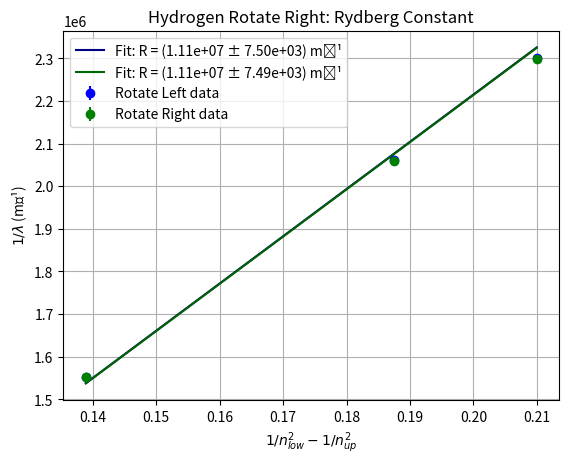

Generate this figure with matplotlib:
import math
import numpy as np
import matplotlib.pyplot as plt
from scipy.optimize import curve_fit

# function for turning arc mins into degrees
def degrees_arcmins(degrees, arcmins):
    tot_degrees = degrees + (arcmins / 60)
    return tot_degrees

# function for Average degree
def find_avg_degree(L, R):
    avg_degree = (L + R) / 2
    return avg_degree

# function for finding wavelength
def find_wavelength(degree):
    a = 1.66 * 10**3
    radians = math.radians(degree)
    wavelength = a * math.sin(radians)
    return wavelength

# function for finding error in wavelength
def find_wavelength_error(degree, angle_error_deg):
    a = 1.66 * 10**3
    radians = math.radians(degree)
    angle_error_rad = math.radians(angle_error_deg)
    wavelength_error = a * math.cos(radians) * angle_error_rad
    return wavelength_error

# combining all the functions
def final_function(L_deg, L_min, R_deg, R_min,
                   L_slit_deg=55, L_slit_min=8, R_slit_deg=55, R_slit_min=10,
                   return_errors=False):

    # converting to total degrees
    L_tot_degrees = degrees_arcmins(L_deg, L_min)
    R_tot_degrees = degrees_arcmins(R_deg, R_min)
    L_slit_tot_degrees = degrees_arcmins(L_slit_deg, L_slit_min)
    R_slit_tot_degrees = degrees_arcmins(R_slit_deg, R_slit_min)

    # Finding the average and taking slit degree into account
    avg_degree = find_avg_degree(L_tot_degrees, R_tot_degrees)
    avg_slit_deg = find_avg_degree(L_slit_tot_degrees, R_slit_tot_degrees)
    final_deg = abs(avg_degree - avg_slit_deg)

    # finding the wavelength 
    wavelength = find_wavelength(final_deg)

    # error propagation
    angle_error_deg = 0.5 / 60  # 0.5 arcmin in degrees
    wavelength_error = find_wavelength_error(final_deg, angle_error_deg)

    # Rounding
    final_deg = round(final_deg, 2)
    wavelength = round(wavelength, 2)
    angle_error_deg = round(angle_error_deg, 5)
    wavelength_error = round(wavelength_error, 2)

    if return_errors:
        return final_deg, wavelength, angle_error_deg, wavelength_error
    else:
        return final_deg, wavelength  

# Setup n_low and n_up values (Balmer series)
n_low = 2
n_up_values = np.array([3, 4, 5])  # Red, Cyan/Green, Blue

# Compute x-axis values (1/n_low^2 - 1/n_up^2)
x_values = 1 / n_low**2 - 1 / n_up_values**2

# Your Rotate Left measured wavelengths (in nm) and errors
wavelengths_left = np.array([643.87, 485.35, 434.77])  # nm
errors_left = np.array([0.62, 0.62, 0.62])  # nm

# Your Rotate Right measured wavelengths (in nm) and errors
wavelengths_right = np.array([644.08, 485.57, 435.02])  # nm
errors_right = np.array([0.62, 0.62, 0.62])  # nm

# Convert wavelengths to 1/m and calculate errors
def wavelength_to_inverse(wavelength_nm, error_nm):
    wavelength_m = wavelength_nm * 1e-9
    inverse_lambda = 1 / wavelength_m
    inverse_lambda_err = error_nm * 1e-9 / wavelength_m**2
    return inverse_lambda, inverse_lambda_err

inv_left, inv_left_err = wavelength_to_inverse(wavelengths_left, errors_left)
inv_right, inv_right_err = wavelength_to_inverse(wavelengths_right, errors_right)

#  Define a linear model for curve fitting
def linear(x, R):
    return R * x

# Fit and plot for Rotate Left
popt_left, pcov_left = curve_fit(linear, x_values, inv_left, sigma=inv_left_err, absolute_sigma=True)
R_left = popt_left[0]
R_left_err = np.sqrt(np.diag(pcov_left))[0]

plt.errorbar(x_values, inv_left, yerr=inv_left_err, fmt='o', label='Rotate Left data', color='blue')
plt.plot(x_values, linear(x_values, *popt_left), '-', label=f'Fit: R = ({R_left:.2e} ± {R_left_err:.2e}) m⁻¹', color='navy')
plt.xlabel(r'$1/n_{low}^2 - 1/n_{up}^2$')
plt.ylabel(r'$1/\lambda$ (m⁻¹)')
plt.title('Hydrogen Rotate Left: Rydberg Constant')
plt.legend()
plt.grid(True)
plt.show()

# Fit and plot for Rotate Right
popt_right, pcov_right = curve_fit(linear, x_values, inv_right, sigma=inv_right_err, absolute_sigma=True)
R_right = popt_right[0]
R_right_err = np.sqrt(np.diag(pcov_right))[0]

plt.errorbar(x_values, inv_right, yerr=inv_right_err, fmt='o', label='Rotate Right data', color='green')
plt.plot(x_values, linear(x_values, *popt_right), '-', label=f'Fit: R = ({R_right:.2e} ± {R_right_err:.2e}) m⁻¹', color='darkgreen')
plt.xlabel(r'$1/n_{low}^2 - 1/n_{up}^2$')
plt.ylabel(r'$1/\lambda$ (m⁻¹)')
plt.title('Hydrogen Rotate Right: Rydberg Constant')
plt.legend()
plt.grid(True)
plt.show()

# Print out results
print(f"Rotate Left Experimental Rydberg Constant: ({R_left:.2e} ± {R_left_err:.2e}) m⁻¹")
print(f"Rotate Right Experimental Rydberg Constant: ({R_right:.2e} ± {R_right_err:.2e}) m⁻¹")

# Reference value for comparison
R_true = 1.097373e7  # m⁻¹
print(f"Accepted Rydberg Constant: {R_true:.2e} m⁻¹")

print('\n(Color, line number): (degree (°),wavelength (nm))')
print('\nHydrogen:')
print('\n Left')
print('Red:',final_function(32,7,32,8,return_errors=True))
print('cyan/green:',final_function(38,9,38,10,return_errors=True))
print('Blue:',final_function(40,8,40,9,return_errors=True))
print('\n Right')
print('Red:',final_function(78,0,78,1,return_errors=True))
print('cyan/green:',final_function(72,8,72,9,return_errors=True))
print('Blue:',final_function(70,9,70,10,return_errors=True))

print('\n\nHelium')
print('\n Left')
print('Red:',final_function(30,9,30,8,return_errors=True))
print('Red:',final_function(31,4,31,3,return_errors=True))
print('Yellow:',final_function(34,4,34,3,return_errors=True))
print('cyan/green:',final_function(37,5,37,4,return_errors=True))
print('cyan/green:',final_function(37,8,37,7,return_errors=True))
print('Blue:',final_function(39,6,39,5,return_errors=True))
print('Blue:',final_function(39,4,39,5,return_errors=True))

print('\n\nUnknown C')
print('Violet 1:', final_function(69,2,69,3,return_errors=True))
print('Violet 2:', final_function(69,5,69,6,return_errors=True))
print('Violet 3:', final_function(69,7,69,8,return_errors=True))
print('Violet 4:', final_function(70,0,70,1,return_errors=True))
print('Blue/Purple 5:', final_function(70,5,70,6,return_errors=True))
print('Blue 6:', final_function(70,7,70,9,return_errors=True))
print('Blue/green 7:', final_function(71,4,71,5,return_errors=True))
print('Green 8:', final_function(74,0,74,1,return_errors=True))
print('Yellow 9:', final_function(75,0,75,1,return_errors=True))
print('Yellow 10:', final_function(75,3,75,4,return_errors=True))
print('Orange 11:', final_function(75,8,75,9,return_errors=True))
print('Red 12:', final_function(77,1,77,3,return_errors=True))
print('Red 13:', final_function(77,6,77,8,return_errors=True))
print('Red 14:', final_function(78,2,78,4,return_errors=True))

print('\n\nUnknown B')
print('Green 1:', final_function(36,4,36,3,return_errors=True))
print('Green 2:', final_function(36,2,36,0,return_errors=True))
print('Green 3:', final_function(34,8,34,7,return_errors=True))
print('Yellow 4:', final_function(34,5,34,4,return_errors=True))
print('Yellow 5:', final_function(34,4,34,3,return_errors=True))
print('Orange/Yellow 6:', final_function(34,1,34,0,return_errors=True))
print('Orange/Yellow 7:', final_function(34,0,33,9,return_errors=True))
print('Orange 8:', final_function(33,8,33,7,return_errors=True))
print('Orange 9:', final_function(33,7,33,5,return_errors=True))
print('Orange 10:', final_function(33,4,33,3,return_errors=True))
print('Red 11:', final_function(33,1,33,0,return_errors=True))
print('Red 12:', final_function(32,9,32,8,return_errors=True))
print('Red 13:', final_function(32,8,32,7,return_errors=True))
print('Red 14:', final_function(32,7,32,6,return_errors=True))
print('Red 15:', final_function(32,5,32,4,return_errors=True))
print('Red 16:', final_function(32,4,32,3,return_errors=True))
print('Red 17:', final_function(32,0,31,9,return_errors=True))
print('Red 18:', final_function(31,9,31,8,return_errors=True))
print('Red 19:', final_function(31,7,31,6,return_errors=True))
print('Red 20:', final_function(31,4,31,3,return_errors=True))
print('Red 21:', final_function(31,3,31,1,return_errors=True))


# In[ ]:




